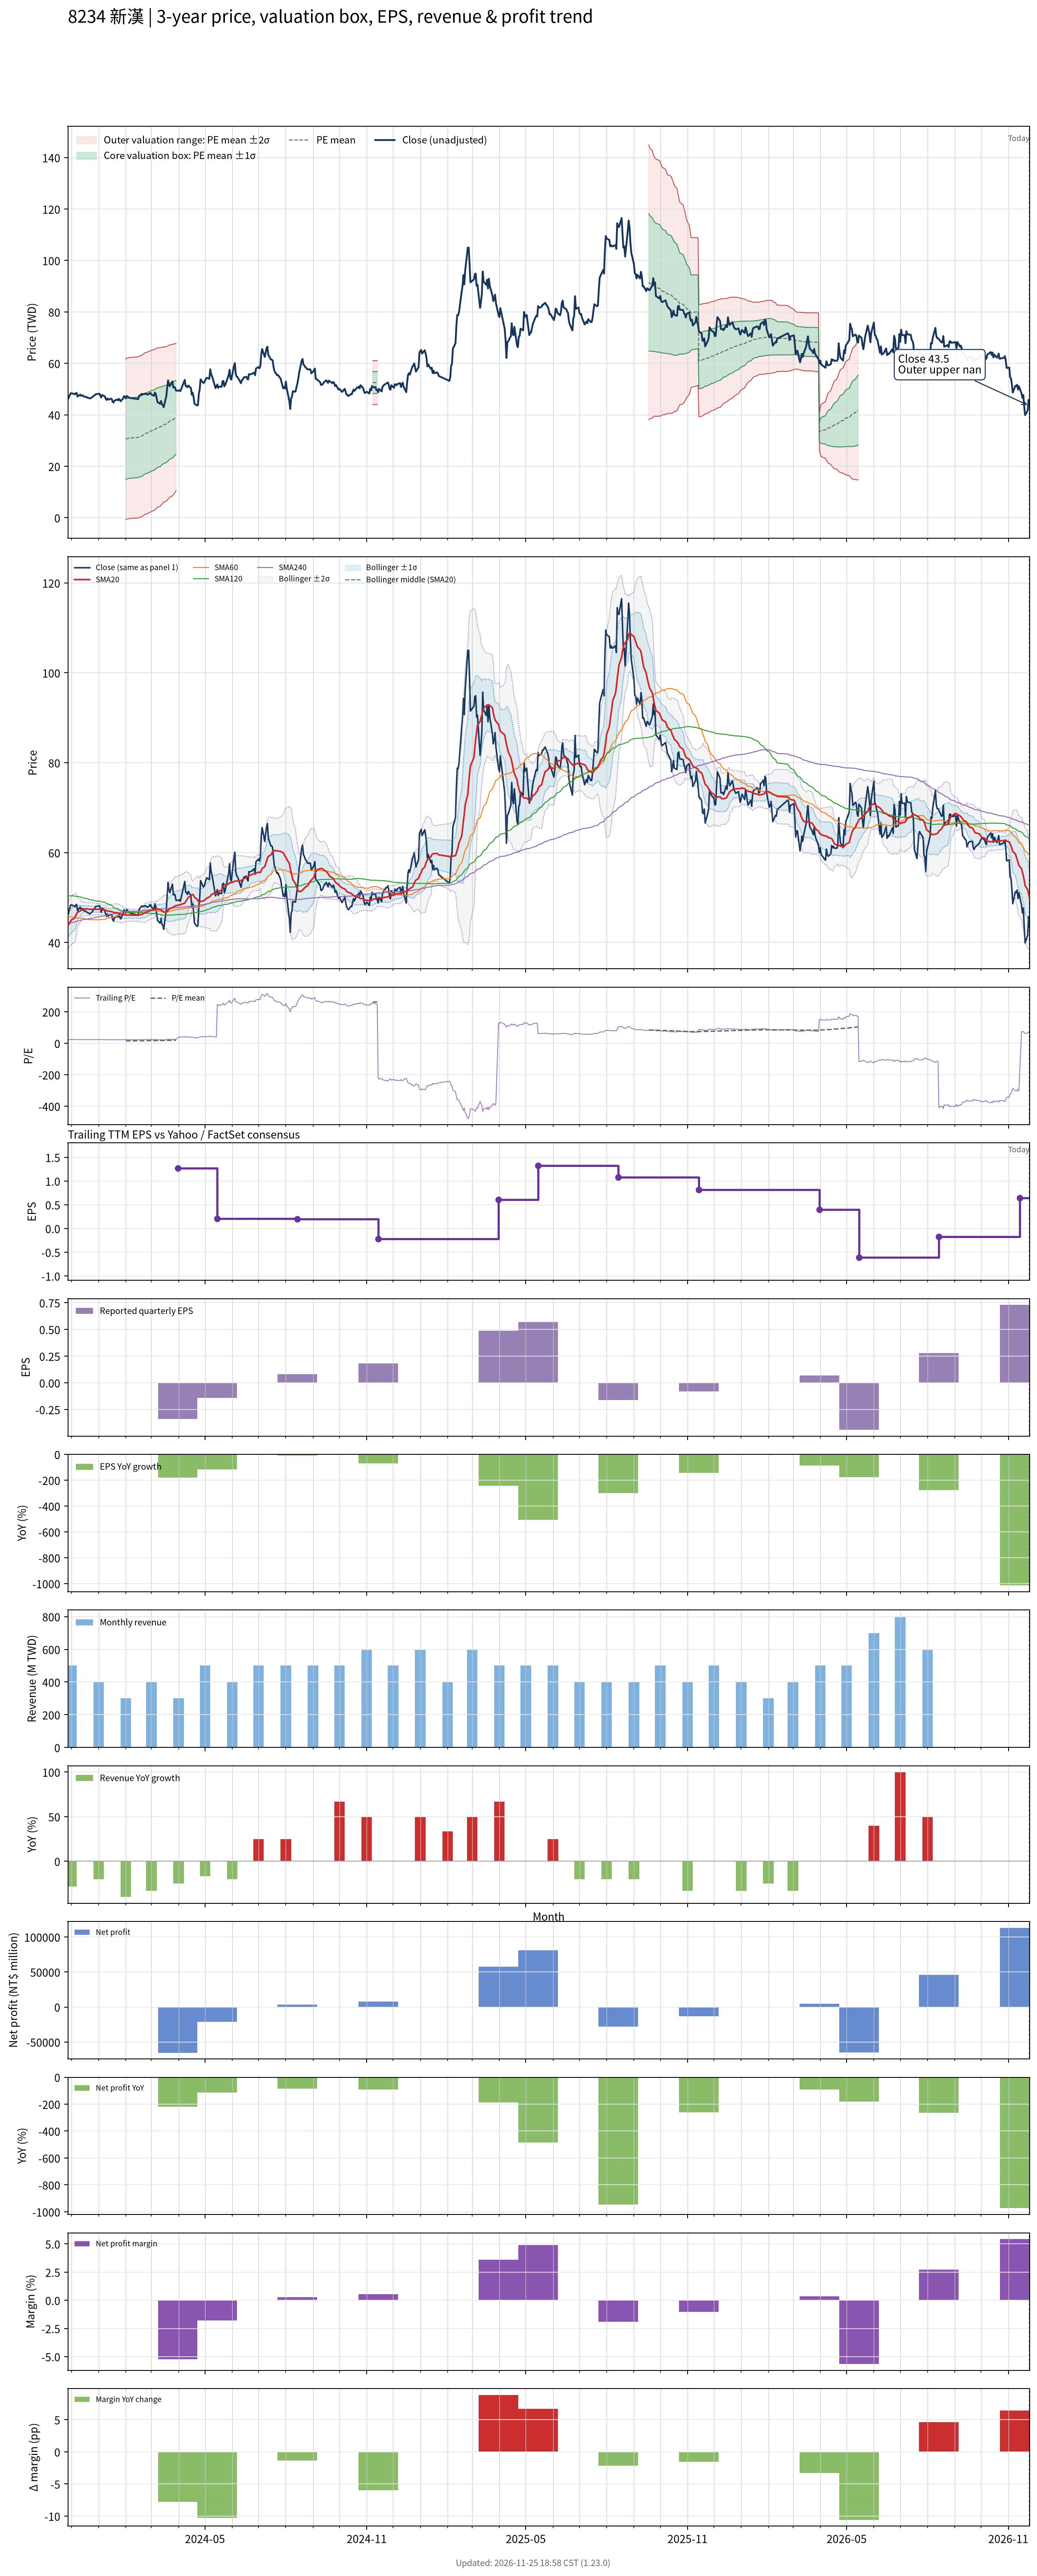

The data file committed next to this chart (first rows):
# chart-version: skill-stock-dynamic-val…
date, close, available_date, period_end, eps, ttm_eps, pe, pe_mean, pe_std, price_m2, price_m1, price_mean, price_p1, price_p2, forward_eps, forward_pe, forward_pe_mean, forward_pe_std, forward_price_m2, forward_price_m1, forward_price_mean, forward_price_p1, forward_price_p2, sma20
2023-11-27, 46.05, 2023-11-14, 2023-09-30, 0.6, 2.03, 22.68, , , , , , , , , , , , , , , , , 43.72
2023-11-28, 46.7, 2023-11-14, 2023-09-30, 0.6, 2.03, 23, , , , , , , , , , , , , , , , , 44.03
2023-11-29, 47.5, 2023-11-14, 2023-09-30, 0.6, 2.03, 23.4, , , , , , , , , , , , , , , , , 44.39
2023-11-30, 48.3, 2023-11-14, 2023-09-30, 0.6, 2.03, 23.79, , , , , , , , , , , , , , , , , 44.73
2023-12-01, 48.4, 2023-11-14, 2023-09-30, 0.6, 2.03, 23.84, , , , , , , , , , , , , , , , , 45.05
2023-12-04, 48.15, 2023-11-14, 2023-09-30, 0.6, 2.03, 23.72, , , , , , , , , , , , , , , , , 45.35
2023-12-05, 47.95, 2023-11-14, 2023-09-30, 0.6, 2.03, 23.62, , , , , , , , , , , , , , , , , 45.61
2023-12-06, 48.4, 2023-11-14, 2023-09-30, 0.6, 2.03, 23.84, , , , , , , , , , , , , , , , , 45.99
2023-12-07, 48.5, 2023-11-14, 2023-09-30, 0.6, 2.03, 23.89, , , , , , , , , , , , , , , , , 46.41
2023-12-08, 47.1, 2023-11-14, 2023-09-30, 0.6, 2.03, 23.2, , , , , , , , , , , , , , , , , 46.76
2023-12-11, 47.9, 2023-11-14, 2023-09-30, 0.6, 2.03, 23.6, , , , , , , , , , , , , , , , , 47.01
2023-12-12, 47.4, 2023-11-14, 2023-09-30, 0.6, 2.03, 23.35, , , , , , , , , , , , , , , , , 47.2
2023-12-13, 47.5, 2023-11-14, 2023-09-30, 0.6, 2.03, 23.4, , , , , , , , , , , , , , , , , 47.29
2023-12-14, 47.6, 2023-11-14, 2023-09-30, 0.6, 2.03, 23.45, , , , , , , , , , , , , , , , , 47.41
2023-12-15, 47.1, 2023-11-14, 2023-09-30, 0.6, 2.03, 23.2, , , , , , , , , , , , , , , , , 47.45
2023-12-18, 46.95, 2023-11-14, 2023-09-30, 0.6, 2.03, 23.13, , , , , , , , , , , , , , , , , 47.49
2023-12-19, 46.65, 2023-11-14, 2023-09-30, 0.6, 2.03, 22.98, , , , , , , , , , , , , , , , , 47.52
2023-12-20, 46.65, 2023-11-14, 2023-09-30, 0.6, 2.03, 22.98, , , , , , , , , , , , , , , , , 47.48
2023-12-21, 46.5, 2023-11-14, 2023-09-30, 0.6, 2.03, 22.91, , , , , , , , , , , , , , , , , 47.43
2023-12-22, 46.35, 2023-11-14, 2023-09-30, 0.6, 2.03, 22.83, , , , , , , , , , , , , , , , , 47.38
2023-12-25, 46.9, 2023-11-14, 2023-09-30, 0.6, 2.03, 23.1, , , , , , , , , , , , , , , , , 47.42
2023-12-26, 47.3, 2023-11-14, 2023-09-30, 0.6, 2.03, 23.3, , , , , , , , , , , , , , , , , 47.45
2023-12-27, 47.45, 2023-11-14, 2023-09-30, 0.6, 2.03, 23.37, , , , , , , , , , , , , , , , , 47.45
2023-12-28, 47.8, 2023-11-14, 2023-09-30, 0.6, 2.03, 23.55, , , , , , , , , , , , , , , , , 47.43
2023-12-29, 48.05, 2023-11-14, 2023-09-30, 0.6, 2.03, 23.67, , , , , , , , , , , , , , , , , 47.41
2024-01-02, 48.2, 2023-11-14, 2023-09-30, 0.6, 2.03, 23.74, , , , , , , , , , , , , , , , , 47.41
2024-01-03, 47.45, 2023-11-14, 2023-09-30, 0.6, 2.03, 23.37, , , , , , , , , , , , , , , , , 47.39
2024-01-04, 46.75, 2023-11-14, 2023-09-30, 0.6, 2.03, 23.03, , , , , , , , , , , , , , , , , 47.3
2024-01-05, 47.7, 2023-11-14, 2023-09-30, 0.6, 2.03, 23.5, , , , , , , , , , , , , , , , , 47.27
2024-01-08, 47.2, 2023-11-14, 2023-09-30, 0.6, 2.03, 23.25, , , , , , , , , , , , , , , , , 47.27
2024-01-09, 46.3, 2023-11-14, 2023-09-30, 0.6, 2.03, 22.81, , , , , , , , , , , , , , , , , 47.19
2024-01-10, 45.8, 2023-11-14, 2023-09-30, 0.6, 2.03, 22.56, , , , , , , , , , , , , , , , , 47.11
2024-01-11, 46.4, 2023-11-14, 2023-09-30, 0.6, 2.03, 22.86, , , , , , , , , , , , , , , , , 47.05
2024-01-12, 45.9, 2023-11-14, 2023-09-30, 0.6, 2.03, 22.61, , , , , , , , , , , , , , , , , 46.97
2024-01-15, 46.3, 2023-11-14, 2023-09-30, 0.6, 2.03, 22.81, , , , , , , , , , , , , , , , , 46.93
2024-01-16, 46.1, 2023-11-14, 2023-09-30, 0.6, 2.03, 22.71, , , , , , , , , , , , , , , , , 46.89
2024-01-17, 45.05, 2023-11-14, 2023-09-30, 0.6, 2.03, 22.19, , , , , , , , , , , , , , , , , 46.81
2024-01-18, 44.8, 2023-11-14, 2023-09-30, 0.6, 2.03, 22.07, , , , , , , , , , , , , , , , , 46.72
2024-01-19, 45.5, 2023-11-14, 2023-09-30, 0.6, 2.03, 22.41, , , , , , , , , , , , , , , , , 46.66
2024-01-22, 45.95, 2023-11-14, 2023-09-30, 0.6, 2.03, 22.64, , , , , , , , , , , , , , , , , 46.65
2024-01-23, 45.65, 2023-11-14, 2023-09-30, 0.6, 2.03, 22.49, , , , , , , , , , , , , , , , , 46.58
2024-01-24, 46.2, 2023-11-14, 2023-09-30, 0.6, 2.03, 22.76, , , , , , , , , , , , , , , , , 46.53
2024-01-25, 45.85, 2023-11-14, 2023-09-30, 0.6, 2.03, 22.59, , , , , , , , , , , , , , , , , 46.45
2024-01-26, 45.25, 2023-11-14, 2023-09-30, 0.6, 2.03, 22.29, , , , , , , , , , , , , , , , , 46.32
2024-01-29, 46.45, 2023-11-14, 2023-09-30, 0.6, 2.03, 22.88, , , , , , , , , , , , , , , , , 46.24
2024-01-30, 47.3, 2023-11-14, 2023-09-30, 0.6, 2.03, 23.3, , , , , , , , , , , , , , , , , 46.2
2024-01-31, 46.9, 2023-11-14, 2023-09-30, 0.6, 2.03, 23.1, , , , , , , , , , , , , , , , , 46.17
2024-02-01, 46.5, 2023-11-14, 2023-09-30, 0.6, 2.03, 22.91, 15.01, 7.69, -0.7444, 14.87, 30.48, 46.09, 61.7, , , , , , , , , , 46.16
2024-02-02, 47.35, 2023-11-14, 2023-09-30, 0.6, 2.03, 23.33, 15.14, 7.702, -0.5367, 15.1, 30.73, 46.37, 62, , , , , , , , , , 46.14
2024-02-05, 46.6, 2023-11-14, 2023-09-30, 0.6, 2.03, 22.96, 15.26, 7.709, -0.3187, 15.33, 30.98, 46.63, 62.28, , , , , , , , , , 46.11
2024-02-15, 46.1, 2023-11-14, 2023-09-30, 0.6, 2.03, 22.71, 15.38, 7.711, -0.08156, 15.57, 31.22, 46.88, 62.53, , , , , , , , , , 46.1
2024-02-16, 47.3, 2023-11-14, 2023-09-30, 0.6, 2.03, 23.3, 15.5, 7.719, 0.1368, 15.81, 31.47, 47.14, 62.81, , , , , , , , , , 46.17
2024-02-19, 48.15, 2023-11-14, 2023-09-30, 0.6, 2.03, 23.72, 15.63, 7.725, 0.3736, 16.06, 31.74, 47.42, 63.1, , , , , , , , , , 46.26
2024-02-20, 47.95, 2023-11-14, 2023-09-30, 0.6, 2.03, 23.62, 15.76, 7.73, 0.6104, 16.3, 31.99, 47.69, 63.38, , , , , , , , , , 46.36
2024-02-21, 48.1, 2023-11-14, 2023-09-30, 0.6, 2.03, 23.69, 15.89, 7.732, 0.8632, 16.56, 32.26, 47.95, 63.65, , , , , , , , , , 46.45
2024-02-22, 48.05, 2023-11-14, 2023-09-30, 0.6, 2.03, 23.67, 16.01, 7.736, 1.102, 16.81, 32.51, 48.21, 63.92, , , , , , , , , , 46.55
2024-02-23, 48.25, 2023-11-14, 2023-09-30, 0.6, 2.03, 23.77, 16.14, 7.739, 1.343, 17.05, 32.76, 48.47, 64.18, , , , , , , , , , 46.71
2024-02-26, 47.85, 2023-11-14, 2023-09-30, 0.6, 2.03, 23.57, 16.27, 7.736, 1.611, 17.32, 33.02, 48.72, 64.43, , , , , , , , , , 46.86
2024-02-27, 48.1, 2023-11-14, 2023-09-30, 0.6, 2.03, 23.69, 16.39, 7.73, 1.897, 17.59, 33.28, 48.97, 64.66, , , , , , , , , , 46.99
... 667 more rows
